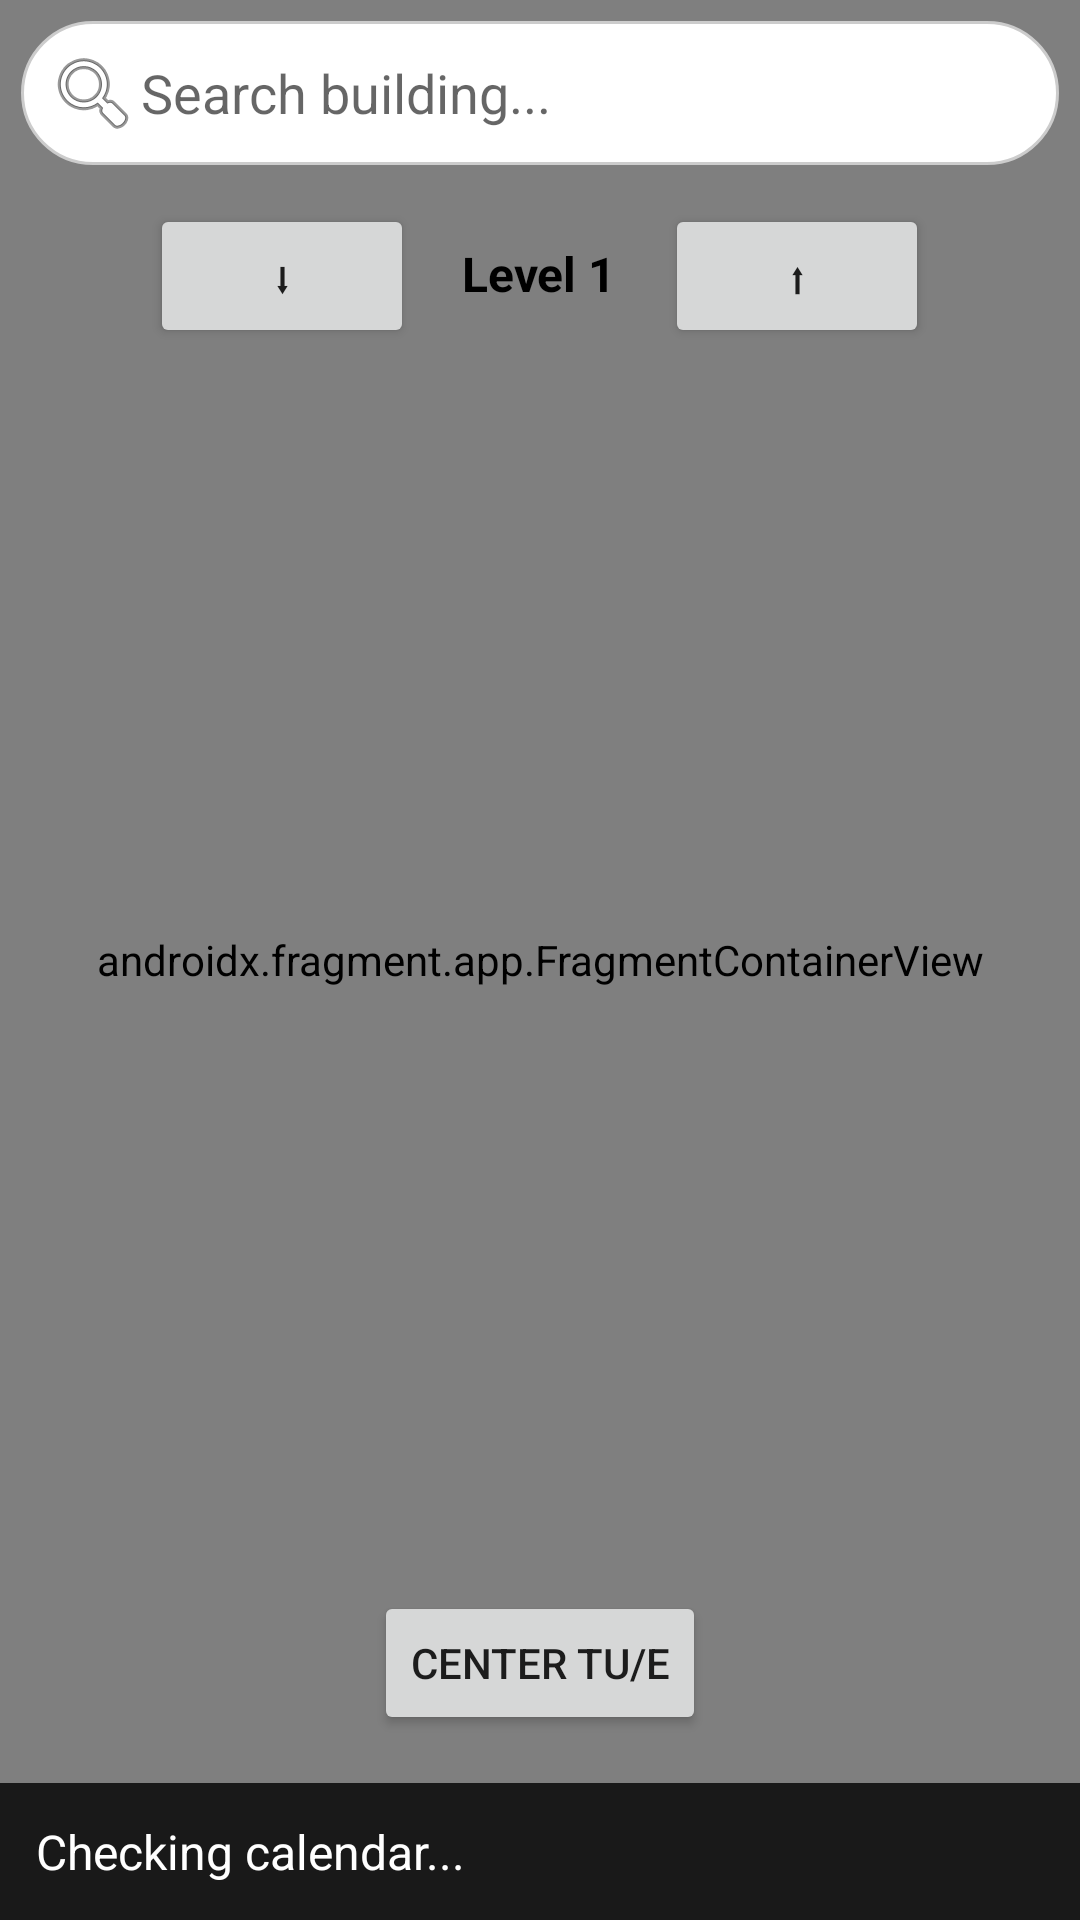

Reconstruct the res/layout file that produces this screen, plus the resources it refers to.
<!-- AndroidManifest.xml: application theme Theme.GUE -->
<!-- res/layout/fragment_map.xml -->
<?xml version="1.0" encoding="utf-8"?>
<FrameLayout xmlns:android="http://schemas.android.com/apk/res/android"
    xmlns:app="http://schemas.android.com/apk/res-auto"
    android:layout_width="match_parent"
    android:layout_height="match_parent">

    
    <androidx.fragment.app.FragmentContainerView
        android:id="@+id/map"
        android:name="com.google.android.gms.maps.SupportMapFragment"
        android:layout_width="match_parent"
        android:layout_height="match_parent" />

    <AutoCompleteTextView
        android:id="@+id/building_search"
        android:layout_width="match_parent"
        android:layout_height="wrap_content"
        android:layout_margin="7dp"
        android:layout_gravity="top"
        android:hint="@string/search_building"
        android:padding="8dp"
        android:background="@drawable/rounded_search_bar"
        android:inputType="text"
        android:imeOptions="actionSearch"
        android:completionThreshold="1"
        android:drawableStart="@android:drawable/ic_menu_search" />

    <LinearLayout
        android:layout_width="match_parent"
        android:layout_height="wrap_content"
        android:layout_gravity="bottom"
        android:orientation="vertical"
        android:gravity="center_horizontal">

    
    
    <Button
            android:id="@+id/btn_center_tue"
            android:layout_width="wrap_content"
            android:layout_height="wrap_content"
            android:layout_margin="16dp"
            android:text="@string/center_tu_e" />

        <TextView
            android:id="@+id/event_bar"
            android:layout_width="match_parent"
            android:layout_height="wrap_content"
            android:background="#CC000000"
            android:padding="12dp"
            android:text="@string/checking_calendar"
            android:textColor="@android:color/white"
            android:textSize="16sp" />

    </LinearLayout>

    
    <com.google.android.material.floatingactionbutton.FloatingActionButton
        android:id="@+id/add_annotation"
        android:layout_width="wrap_content"
        android:layout_height="wrap_content"
        android:layout_gravity="bottom|end"
        android:layout_marginBottom="80dp"
        android:layout_marginEnd="16dp"
        android:clickable="true"
        android:focusable="true"
        android:visibility="gone"
        app:srcCompat="@android:drawable/ic_input_add" />

    
    <LinearLayout
        android:id="@+id/floor_selector"
        android:layout_width="wrap_content"
        android:layout_height="wrap_content"
        android:layout_gravity="top|center_horizontal"
        android:layout_marginTop="60dp"
        android:orientation="horizontal"
        android:padding="8dp"
        android:elevation="8dp">

    <Button
        android:id="@+id/btn_floor_down"
        android:layout_width="wrap_content"
        android:layout_height="wrap_content"
        android:text="@string/down"/>

        <TextView
        android:id="@+id/tv_floor_level"
        android:layout_width="wrap_content"
        android:layout_height="wrap_content"
        android:text="@string/level_1"
        android:textSize="16sp"
        android:textStyle="bold"
        android:textColor="@android:color/black"
        android:paddingLeft="16dp"
        android:paddingRight="16dp"/>

    <Button
        android:id="@+id/btn_floor_up"
        android:layout_width="wrap_content"
        android:layout_height="wrap_content"
        android:text="@string/up"/>
</LinearLayout>
</FrameLayout>
<!-- resources referenced by this layout -->
<resources>
  <!-- drawable rounded_search_bar (drawable) -->
  <?xml version="1.0" encoding="utf-8"?>
  <shape xmlns:android="http://schemas.android.com/apk/res/android"
      android:shape="rectangle">
      <solid android:color="#FFFFFF" />
      <corners android:radius="24dp" />
      <stroke android:width="1dp" android:color="#CCCCCC" />
  </shape>
  <string name="center_tu_e">Center TU/e</string>
  <string name="checking_calendar">Checking calendar...</string>
  <string name="down">⬇</string>
  <string name="level_1">Level 1</string>
  <string name="search_building">Search building...</string>
  <string name="up">⬆</string>
  <style name="Theme.GUE" parent="Base.Theme.GUE" />
  <style name="Base.Theme.GUE" parent="Theme.AppCompat.Light.NoActionBar">
          
          
      </style>
</resources>
